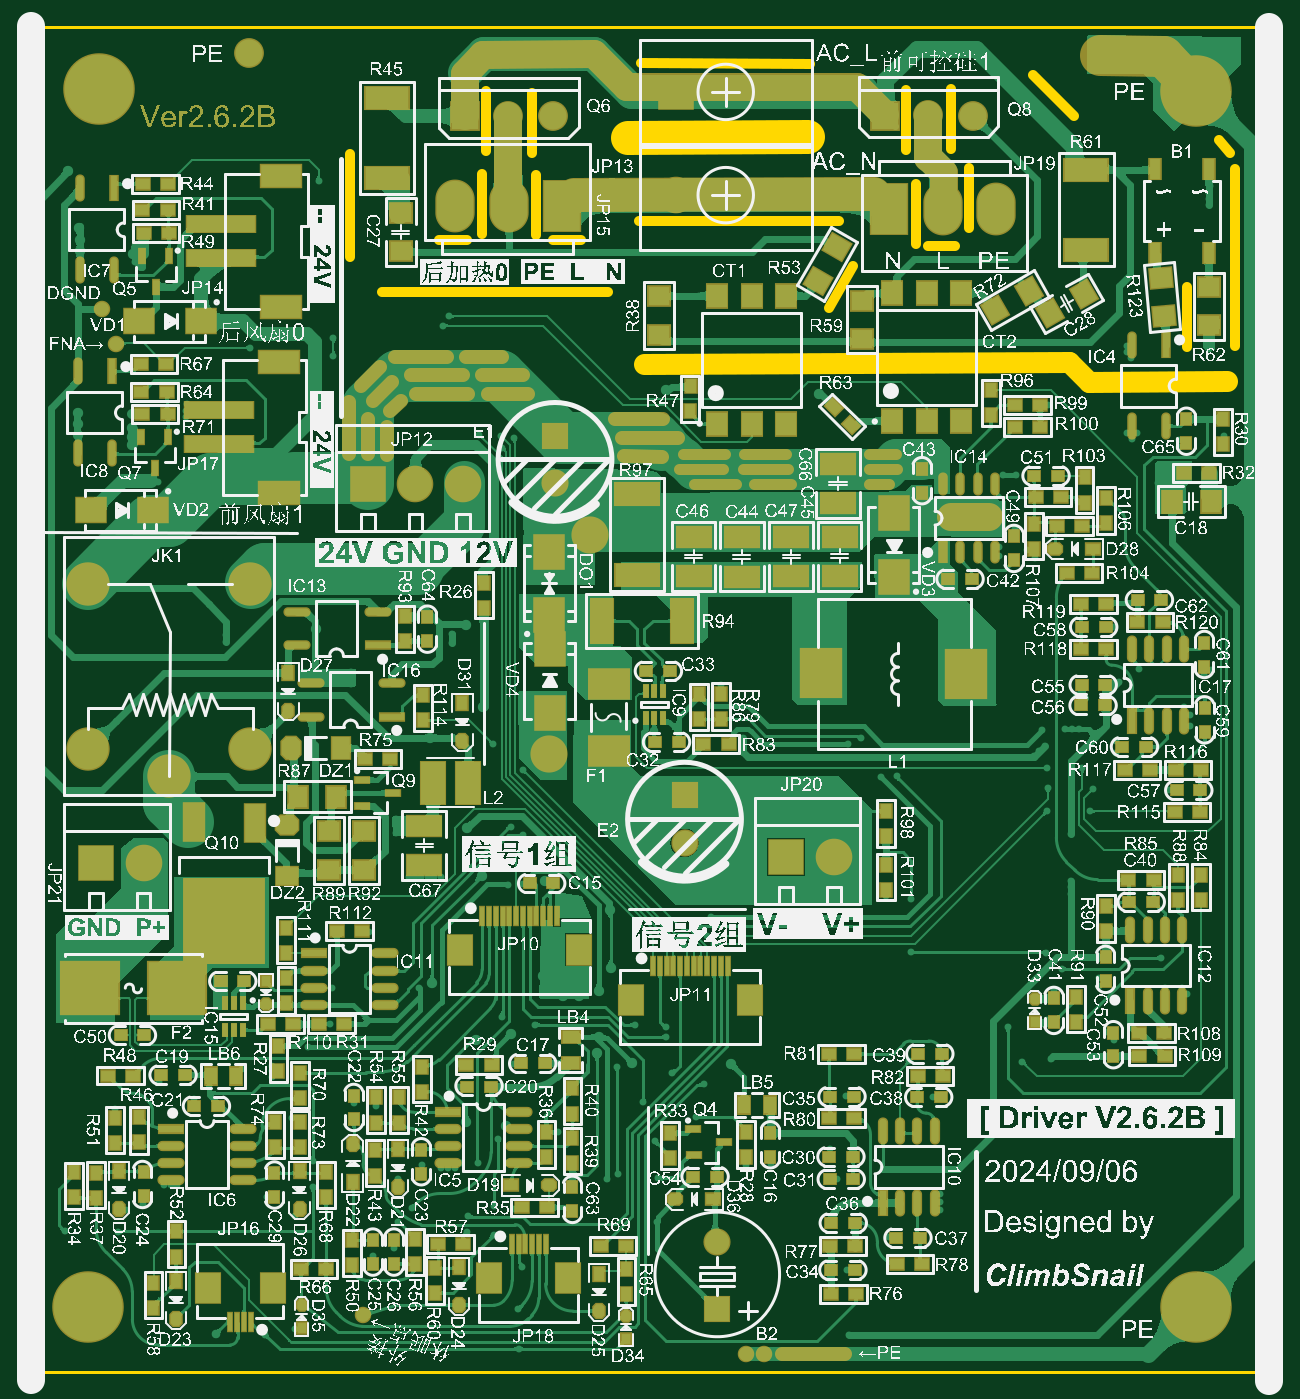
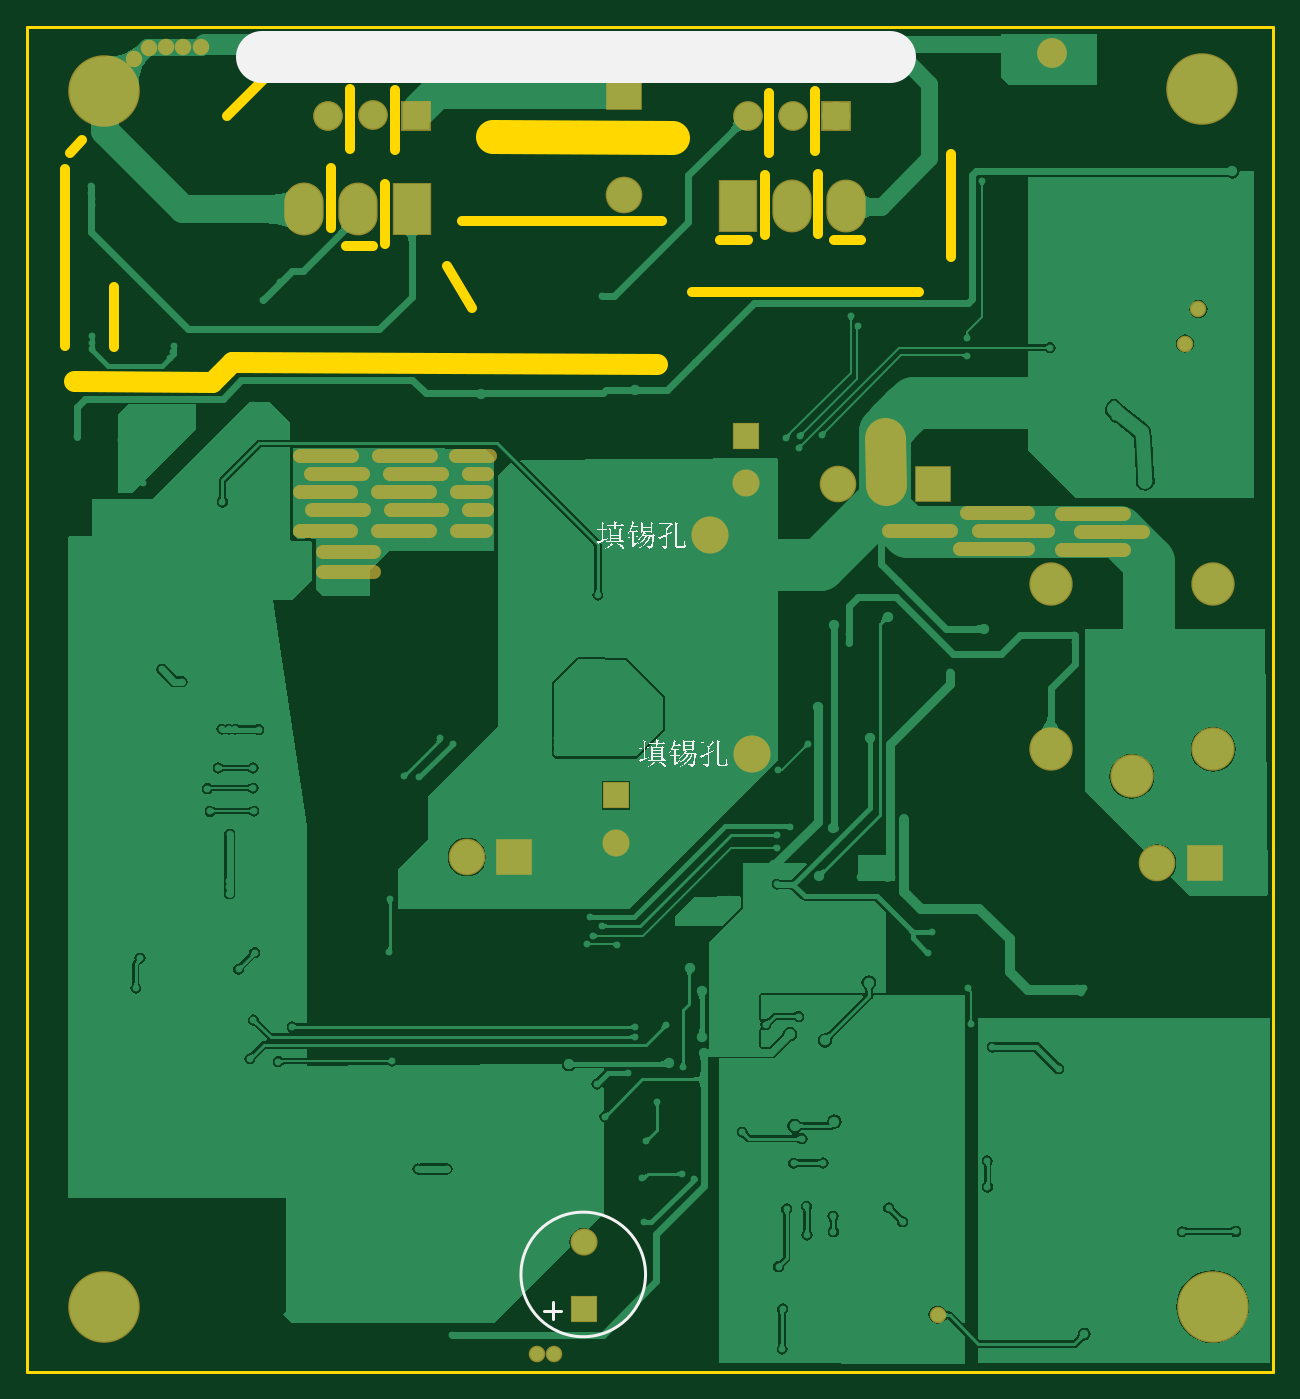
Circuit board: 9 layer files. Board 92.0 x 99.3 mm.
- outline: Gerber_BoardOutlineLayer.GKO (1138 bytes)
- bottom_copper: Gerber_BottomLayer.GBL (98773 bytes)
- paste: Gerber_BottomPasteMaskLayer.GBP (228 bytes)
- bottom_silk: Gerber_BottomSilkscreenLayer.GBO (29001 bytes)
- bottom_mask: Gerber_BottomSolderMaskLayer.GBS (2423 bytes)
- top_copper: Gerber_TopLayer.GTL (312728 bytes)
- paste: Gerber_TopPasteMaskLayer.GTP (14495 bytes)
- top_silk: Gerber_TopSilkscreenLayer.GTO (2158090 bytes)
- top_mask: Gerber_TopSolderMaskLayer.GTS (36574 bytes)

=== outline: Gerber_BoardOutlineLayer.GKO ===
G04 EasyEDA Pro v1.9.28, 2025-09-15 11:43:01*
G04 Gerber Generator version 0.3*G04*
G04 #@! TF.GenerationSoftware,Altium Limited,Altium Designer,20.0.13 (296)*
G04*
G04 Layer_Color=16711935*
%FSLAX24Y24*%
%MOIN*%
G70*
G01*
G75*
%ADD13C,0.0100*%
%ADD80C,0.1000*%
%ADD153C,0.0300*%
%ADD156C,0.0600*%
D13*
X18780Y6215D02*
X55012D01*
X55012Y45326D02*
X55012Y6215D01*
X18780D02*
Y45326D01*
X55012D01*
D80*
X36238Y42087D02*
X41480Y42107D01*
D153*
X42092Y37157D02*
X42795Y38356D01*
X53413Y42016D02*
X53758Y41657D01*
X52497Y36007D02*
Y37743D01*
X53898Y36038D02*
Y41186D01*
X36569Y39665D02*
X42379D01*
X28152Y38635D02*
Y41635D01*
X29091Y37621D02*
X35670D01*
X36615Y44267D02*
X41537Y44236D01*
X48014Y43919D02*
X49209Y42716D01*
X34066Y39108D02*
X34866D01*
X30757Y39108D02*
X31557D01*
X44953Y38956D02*
X45753D01*
X46173Y39481D02*
Y41225D01*
X44620Y39018D02*
Y40762D01*
X33562Y39258D02*
Y41002D01*
X32009Y39310D02*
Y41054D01*
X45625Y41754D02*
Y43498D01*
X44322Y41744D02*
Y43488D01*
X33445Y41656D02*
Y43400D01*
X32122Y41695D02*
Y43439D01*
D156*
X49643Y34999D02*
X53652Y35017D01*
X49058Y35578D02*
X49643Y34999D01*
X36697Y35521D02*
X49058Y35578D01*
M02*

=== bottom_copper: Gerber_BottomLayer.GBL (98773 bytes, source omitted) ===
=== paste: Gerber_BottomPasteMaskLayer.GBP ===
G04 EasyEDA Pro v1.9.28, 2025-09-15 11:43:01*
G04 Gerber Generator version 0.3*G04*
G04 #@! TF.GenerationSoftware,Altium Limited,Altium Designer,20.0.13 (296)*
G04*
G04 Layer_Color=128*
%FSLAX24Y24*%
%MOIN*%
G70*
G01*
G75*
M02*

=== bottom_silk: Gerber_BottomSilkscreenLayer.GBO (29001 bytes, source omitted) ===
=== bottom_mask: Gerber_BottomSolderMaskLayer.GBS ===
G04 EasyEDA Pro v1.9.28, 2025-09-15 11:43:01*
G04 Gerber Generator version 0.3*G04*
G04 #@! TF.GenerationSoftware,Altium Limited,Altium Designer,20.0.13 (296)*
G04*
G04 Layer_Color=16711935*
%FSLAX24Y24*%
%MOIN*%
G70*
G01*
G75*
%ADD79C,0.0400*%
%ADD133C,0.0480*%
%ADD134C,0.0867*%
%ADD135R,0.0867X0.0867*%
%ADD136C,0.1080*%
%ADD137C,0.2080*%
%ADD138C,0.1261*%
%ADD139O,0.1143X0.1537*%
%ADD140R,0.1143X0.1537*%
%ADD141C,0.1064*%
%ADD142R,0.1064X0.1064*%
%ADD143C,0.0789*%
%ADD144R,0.0789X0.0789*%
%ADD145R,0.1064X0.1064*%
%ADD146R,0.0789X0.0789*%
%ADD150C,0.1200*%
D79*
X44921Y29469D02*
X46421D01*
X44921Y30058D02*
X46421D01*
X41552Y32854D02*
X42552D01*
X41648Y32333D02*
X42170D01*
X41658Y31802D02*
X42507Y31799D01*
X41642Y31273D02*
X42155D01*
X41660Y30665D02*
X42507Y30669D01*
X43283Y32851D02*
X44783D01*
X42961Y32322D02*
X44461D01*
X43298Y31788D02*
X44798D01*
X42945Y31262D02*
X44445D01*
X43298Y30658D02*
X44798D01*
X45582Y30664D02*
X47082D01*
X45230Y31268D02*
X46730D01*
X45582Y31794D02*
X47082D01*
X45245Y32327D02*
X46745D01*
X45568Y32857D02*
X47068D01*
X28168Y30657D02*
X29968D01*
X25903Y31182D02*
X27703D01*
X25347Y30652D02*
X27347D01*
X25906Y30132D02*
X27906D01*
X23139Y30115D02*
X24939D01*
X22580Y30636D02*
X24380D01*
X23136Y31165D02*
X24936D01*
D133*
X40199Y6727D02*
D03*
X51895Y44379D02*
D03*
X51477Y44703D02*
D03*
X50973Y44723D02*
D03*
X50490D02*
D03*
X49967Y44722D02*
D03*
X39683Y6735D02*
D03*
X21353Y36113D02*
D03*
X20961Y37111D02*
D03*
X28547Y7886D02*
D03*
D134*
X25231Y44560D02*
D03*
X44964Y42743D02*
D03*
X46273Y42732D02*
D03*
X32762Y42727D02*
D03*
X34070Y42716D02*
D03*
D135*
X43704Y42736D02*
D03*
X31501Y42720D02*
D03*
D136*
X33942Y24181D02*
D03*
X35155Y30555D02*
D03*
D137*
X52765Y8114D02*
D03*
X20866Y43524D02*
D03*
X20548Y8114D02*
D03*
X52765Y43455D02*
D03*
D138*
X22898Y23529D02*
D03*
X20536Y24316D02*
D03*
X25260D02*
D03*
X20536Y29119D02*
D03*
X25260D02*
D03*
D139*
X31219Y40121D02*
D03*
X32778D02*
D03*
X46956Y40011D02*
D03*
X45397D02*
D03*
D140*
X34338Y40121D02*
D03*
X43837Y40011D02*
D03*
D141*
X37649Y40426D02*
D03*
X42226Y21186D02*
D03*
X22162Y21008D02*
D03*
X30068Y32037D02*
D03*
X31446Y32037D02*
D03*
D142*
X37649Y43426D02*
D03*
D143*
X34124Y32055D02*
D03*
X37889Y21596D02*
D03*
X38832Y9985D02*
D03*
D144*
X34124Y33433D02*
D03*
X37889Y22974D02*
D03*
D145*
X40848Y21186D02*
D03*
X20784Y21008D02*
D03*
X28690Y32037D02*
D03*
D146*
X38832Y8047D02*
D03*
D150*
X30056Y32013D02*
X30066Y33379D01*
M02*

=== top_copper: Gerber_TopLayer.GTL (312728 bytes, source omitted) ===
=== paste: Gerber_TopPasteMaskLayer.GTP (14495 bytes, source omitted) ===
=== top_silk: Gerber_TopSilkscreenLayer.GTO (2158090 bytes, source omitted) ===
=== top_mask: Gerber_TopSolderMaskLayer.GTS (36574 bytes, source omitted) ===
